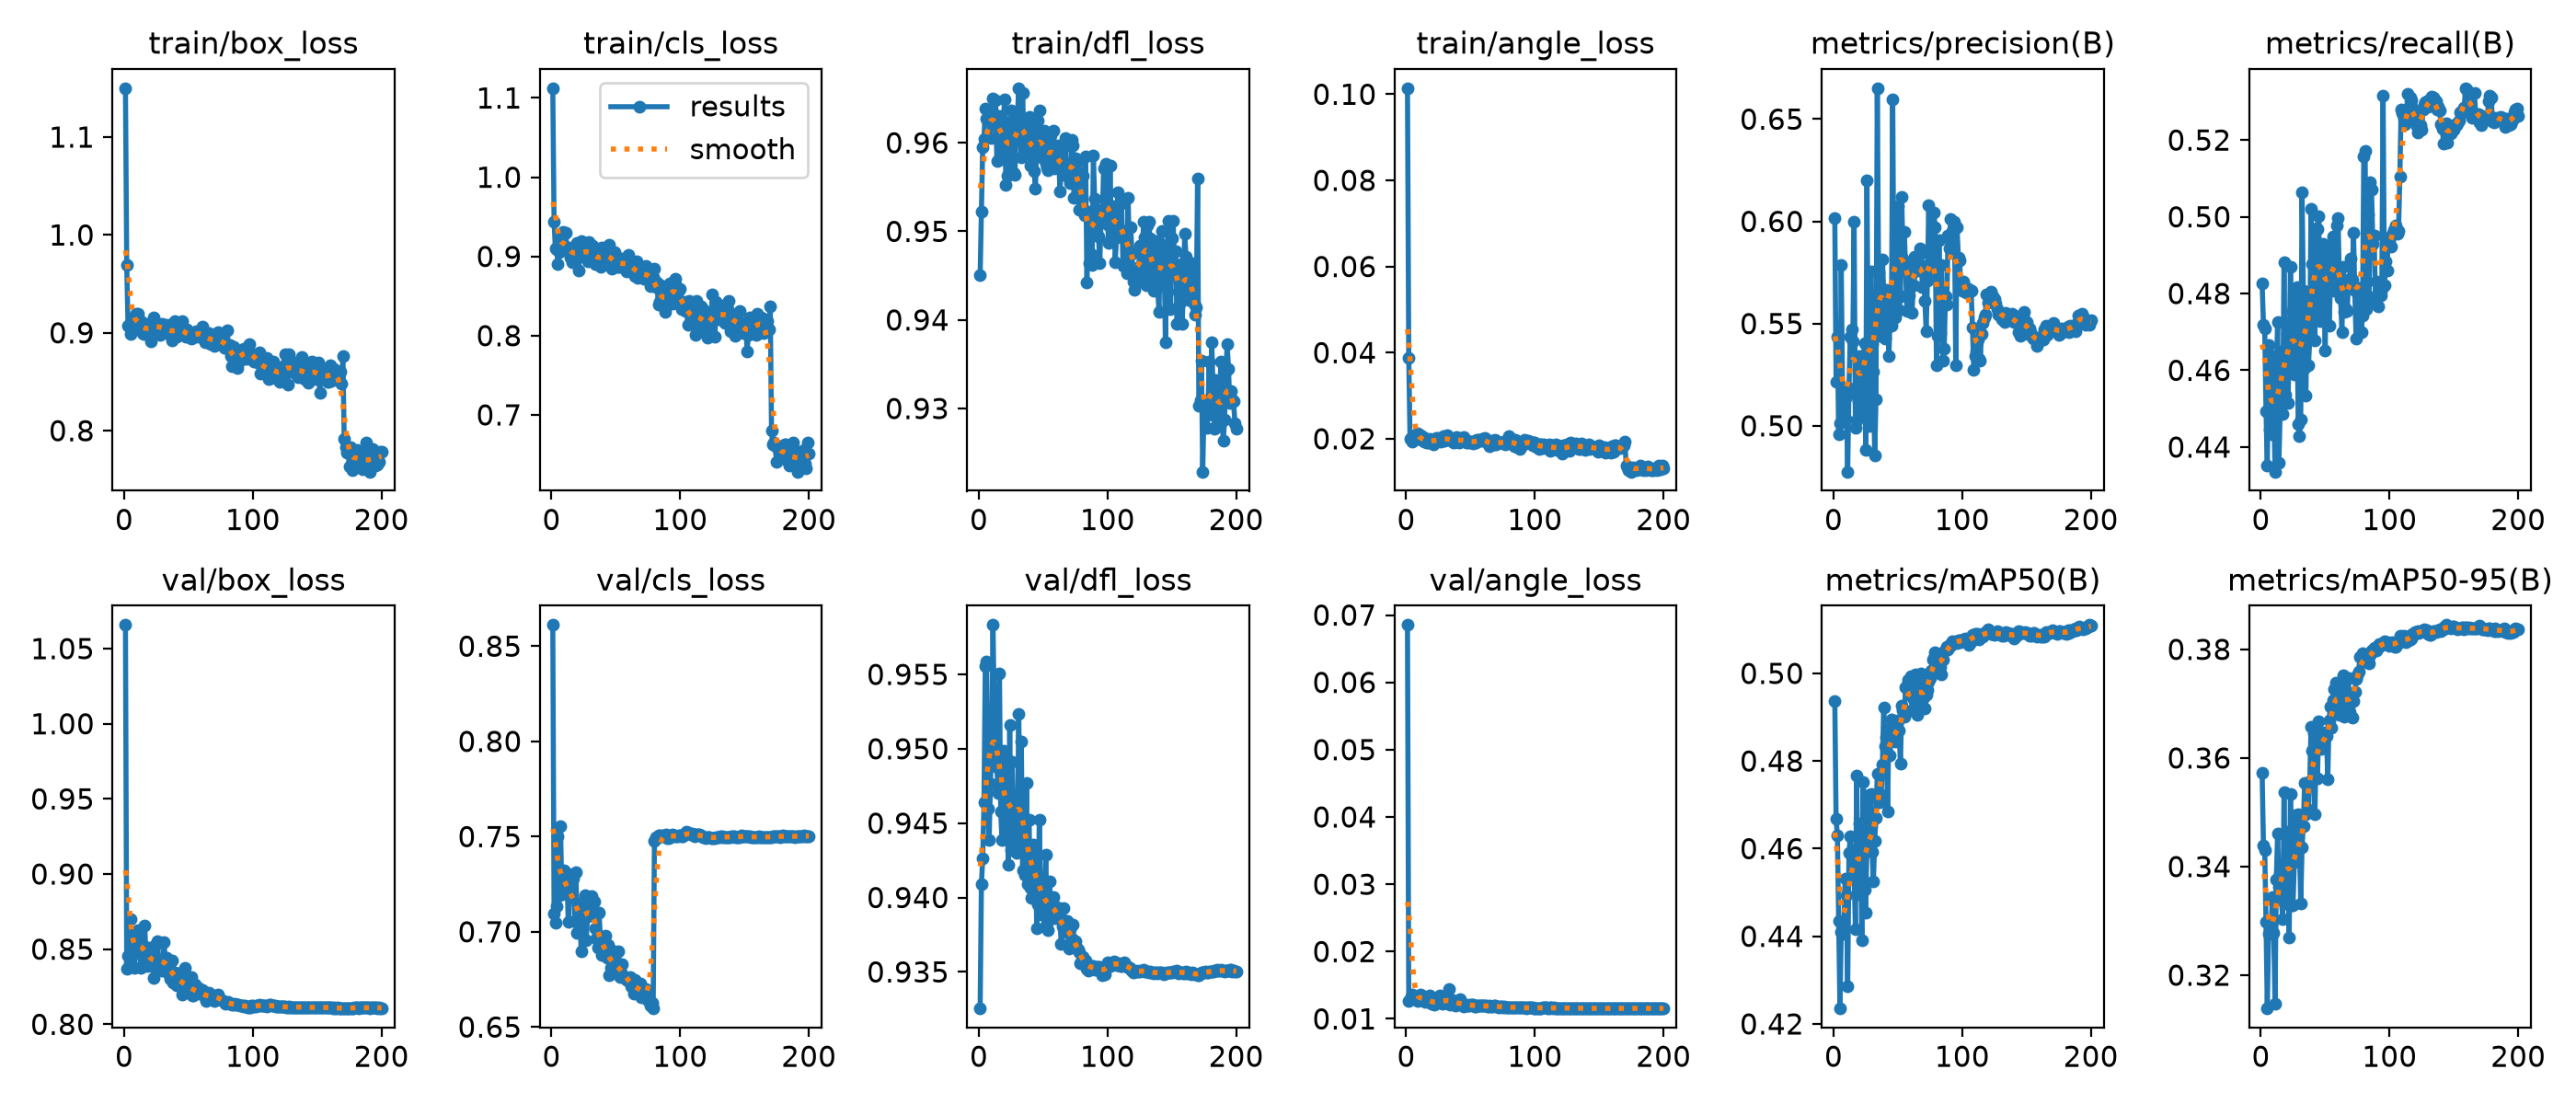

Source data for this figure (header and first rows):
epoch, time, train/box_loss, train/cls_loss, train/dfl_loss, train/angle_loss, metrics/precision(B), metrics/recall(B), metrics/mAP50(B), metrics/mAP50-95(B), val/box_loss, val/cls_loss, val/dfl_loss, val/angle_loss, lr/pg0, lr/pg1, lr/pg2, lr/pg3, lr/pg4, lr/pg5, lr/pg6, lr/pg7
1, 226.7, 1.15, 1.112, 0.945, 0.1014, 0.6014, 0.4825, 0.4938, 0.3572, 1.066, 0.8611, 0.9325, 0.06852, 0.007447, 0.002482, 0.007447, 0.002482, 0.0578, 0.05283, 0.007447, 0.002482
2, 310.5, 0.9691, 0.9436, 0.9522, 0.03874, 0.5215, 0.4719, 0.4667, 0.3439, 0.837, 0.7097, 0.9409, 0.01267, 0.01495, 0.004982, 0.01495, 0.004982, 0.0153, 0.005334, 0.01495, 0.004982
3, 387.2, 0.9068, 0.91, 0.9595, 0.01996, 0.5435, 0.4708, 0.4631, 0.3431, 0.8453, 0.7049, 0.9426, 0.01289, 0.015, 0.004999, 0.015, 0.004999, 0.015, 0.004999, 0.015, 0.004999
4, 464.2, 0.9075, 0.9095, 0.9605, 0.0202, 0.496, 0.4494, 0.4436, 0.3298, 0.8407, 0.7133, 0.9464, 0.01332, 0.01499, 0.004997, 0.01499, 0.004997, 0.01499, 0.004997, 0.01499, 0.004997
5, 541.7, 0.8991, 0.8902, 0.9638, 0.01944, 0.5013, 0.4352, 0.4235, 0.3139, 0.8702, 0.7502, 0.9555, 0.01361, 0.01499, 0.004995, 0.01499, 0.004995, 0.01499, 0.004995, 0.01499, 0.004995
6, 616.8, 0.9064, 0.9059, 0.9627, 0.01989, 0.5789, 0.4665, 0.441, 0.3275, 0.8519, 0.7193, 0.9559, 0.01327, 0.01498, 0.004992, 0.01498, 0.004992, 0.01498, 0.004992, 0.01498, 0.004992
7, 694.1, 0.916, 0.9228, 0.9628, 0.02077, 0.5164, 0.4444, 0.4406, 0.328, 0.8469, 0.7556, 0.946, 0.01295, 0.01497, 0.004989, 0.01497, 0.004989, 0.01497, 0.004989, 0.01497, 0.004989
8, 770, 0.9129, 0.9144, 0.9628, 0.01998, 0.5182, 0.4433, 0.442, 0.3293, 0.8378, 0.7199, 0.9439, 0.013, 0.01495, 0.004985, 0.01495, 0.004985, 0.01495, 0.004985, 0.01495, 0.004985
9, 836.7, 0.9197, 0.9307, 0.9605, 0.0212, 0.5033, 0.4637, 0.4531, 0.3344, 0.8479, 0.7203, 0.9476, 0.01264, 0.01494, 0.00498, 0.01494, 0.00498, 0.01494, 0.00498, 0.01494, 0.00498
10, 901.8, 0.9115, 0.9137, 0.9637, 0.02016, 0.5142, 0.4537, 0.4495, 0.3278, 0.8575, 0.7321, 0.9507, 0.01282, 0.01493, 0.004975, 0.01493, 0.004975, 0.01493, 0.004975, 0.01493, 0.004975
11, 967.5, 0.9196, 0.9296, 0.965, 0.02077, 0.4776, 0.4336, 0.4285, 0.3147, 0.8625, 0.7287, 0.9583, 0.01356, 0.01491, 0.004969, 0.01491, 0.004969, 0.01491, 0.004969, 0.01491, 0.004969
12, 1032, 0.9047, 0.909, 0.962, 0.01982, 0.5184, 0.4575, 0.459, 0.3376, 0.8615, 0.7307, 0.9523, 0.01345, 0.01489, 0.004963, 0.01489, 0.004963, 0.01489, 0.004963, 0.01489, 0.004963
13, 1099, 0.9119, 0.9117, 0.9648, 0.02035, 0.5434, 0.4725, 0.4627, 0.346, 0.8373, 0.7051, 0.9495, 0.01333, 0.01487, 0.004956, 0.01487, 0.004956, 0.01487, 0.004956, 0.01487, 0.004956
14, 1174, 0.9, 0.9071, 0.9579, 0.01944, 0.5472, 0.4359, 0.4582, 0.3363, 0.8525, 0.7225, 0.9488, 0.0129, 0.01484, 0.004948, 0.01484, 0.004948, 0.01484, 0.004948, 0.01484, 0.004948
15, 1250, 0.8987, 0.8989, 0.9628, 0.01925, 0.5413, 0.4493, 0.4597, 0.3386, 0.8458, 0.721, 0.947, 0.01258, 0.01482, 0.00494, 0.01482, 0.00494, 0.01482, 0.00494, 0.01482, 0.00494
16, 1317, 0.9004, 0.8929, 0.963, 0.01905, 0.6, 0.4648, 0.455, 0.334, 0.8656, 0.7188, 0.9551, 0.0129, 0.01479, 0.004931, 0.01479, 0.004931, 0.01479, 0.004931, 0.01479, 0.004931
17, 1383, 0.9092, 0.9028, 0.9582, 0.01921, 0.4991, 0.4487, 0.4416, 0.3303, 0.8434, 0.7281, 0.9458, 0.01262, 0.01476, 0.004922, 0.01476, 0.004922, 0.01476, 0.004922, 0.01476, 0.004922
18, 1449, 0.9079, 0.9091, 0.962, 0.01999, 0.5028, 0.488, 0.4768, 0.3538, 0.8386, 0.7055, 0.9438, 0.01341, 0.01473, 0.004911, 0.01473, 0.004911, 0.01473, 0.004911, 0.01473, 0.004911
19, 1515, 0.9047, 0.9093, 0.9624, 0.01941, 0.5119, 0.4536, 0.4495, 0.3332, 0.851, 0.7312, 0.9498, 0.01236, 0.0147, 0.004901, 0.0147, 0.004901, 0.0147, 0.004901, 0.0147, 0.004901
20, 1593, 0.906, 0.9169, 0.9649, 0.01986, 0.5341, 0.4661, 0.4657, 0.3463, 0.8394, 0.6995, 0.944, 0.01231, 0.01467, 0.00489, 0.01467, 0.00489, 0.01467, 0.00489, 0.01467, 0.00489
21, 1659, 0.8916, 0.8817, 0.9552, 0.01879, 0.5322, 0.4516, 0.4609, 0.3406, 0.8458, 0.7038, 0.9495, 0.01236, 0.01463, 0.004878, 0.01463, 0.004878, 0.01463, 0.004878, 0.01463, 0.004878
22, 1725, 0.9023, 0.8995, 0.9563, 0.01909, 0.5068, 0.463, 0.439, 0.3269, 0.8404, 0.7143, 0.9454, 0.01215, 0.0146, 0.004865, 0.0146, 0.004865, 0.0146, 0.004865, 0.0146, 0.004865
23, 1792, 0.9162, 0.9188, 0.9618, 0.0201, 0.5263, 0.4869, 0.4753, 0.3533, 0.8308, 0.69, 0.9422, 0.01239, 0.01456, 0.004852, 0.01456, 0.004852, 0.01456, 0.004852, 0.01456, 0.004852
24, 1858, 0.9095, 0.9047, 0.9578, 0.0197, 0.5406, 0.4597, 0.4507, 0.3329, 0.8527, 0.7145, 0.9516, 0.0125, 0.01452, 0.004839, 0.01452, 0.004839, 0.01452, 0.004839, 0.01452, 0.004839
25, 1927, 0.9104, 0.9066, 0.9636, 0.02018, 0.4882, 0.4754, 0.4454, 0.3329, 0.84, 0.7156, 0.9432, 0.01255, 0.01447, 0.004825, 0.01447, 0.004825, 0.01447, 0.004825, 0.01447, 0.004825
26, 1996, 0.9062, 0.9029, 0.9625, 0.01997, 0.6199, 0.4589, 0.4617, 0.3408, 0.8552, 0.7191, 0.9491, 0.01348, 0.01443, 0.00481, 0.01443, 0.00481, 0.01443, 0.00481, 0.01443, 0.00481
27, 2065, 0.9047, 0.9111, 0.9566, 0.01942, 0.5173, 0.4811, 0.4723, 0.3495, 0.8387, 0.6954, 0.9447, 0.01238, 0.01438, 0.004795, 0.01438, 0.004795, 0.01438, 0.004795, 0.01438, 0.004795
28, 2135, 0.8983, 0.8934, 0.9564, 0.01978, 0.4997, 0.4816, 0.4614, 0.3439, 0.8365, 0.7082, 0.9441, 0.0123, 0.01434, 0.004779, 0.01434, 0.004779, 0.01434, 0.004779, 0.01434, 0.004779
29, 2204, 0.9094, 0.9179, 0.9613, 0.02055, 0.5755, 0.446, 0.4724, 0.3497, 0.8359, 0.7117, 0.943, 0.0126, 0.01429, 0.004762, 0.01429, 0.004762, 0.01429, 0.004762, 0.01429, 0.004762
30, 2272, 0.9068, 0.9044, 0.963, 0.01951, 0.5399, 0.4429, 0.4592, 0.3439, 0.8374, 0.712, 0.9436, 0.01245, 0.01424, 0.004745, 0.01424, 0.004745, 0.01424, 0.004745, 0.01424, 0.004745
31, 2348, 0.9029, 0.9049, 0.9662, 0.01975, 0.5265, 0.4471, 0.4525, 0.3333, 0.8548, 0.7185, 0.9524, 0.01269, 0.01418, 0.004728, 0.01418, 0.004728, 0.01418, 0.004728, 0.01418, 0.004728
32, 2415, 0.908, 0.9136, 0.9618, 0.02083, 0.4853, 0.5065, 0.4618, 0.3436, 0.8416, 0.7097, 0.9458, 0.01248, 0.01413, 0.00471, 0.01413, 0.00471, 0.01413, 0.00471, 0.01413, 0.00471
33, 2481, 0.9001, 0.893, 0.9584, 0.01991, 0.5131, 0.4807, 0.4671, 0.3475, 0.8443, 0.7158, 0.9505, 0.01448, 0.01407, 0.004691, 0.01407, 0.004691, 0.01407, 0.004691, 0.01407, 0.004691
34, 2550, 0.9021, 0.8899, 0.9656, 0.0198, 0.6651, 0.4607, 0.477, 0.3553, 0.8336, 0.7019, 0.9418, 0.01215, 0.01402, 0.004672, 0.01402, 0.004672, 0.01402, 0.004672, 0.01402, 0.004672
35, 2616, 0.9078, 0.9063, 0.9605, 0.01998, 0.5753, 0.4533, 0.4712, 0.3497, 0.8397, 0.6965, 0.9443, 0.01228, 0.01396, 0.004652, 0.01396, 0.004652, 0.01396, 0.004652, 0.01396, 0.004652
36, 2682, 0.9025, 0.9025, 0.9591, 0.01943, 0.544, 0.4784, 0.4707, 0.3503, 0.8301, 0.6919, 0.9415, 0.01276, 0.0139, 0.004632, 0.0139, 0.004632, 0.0139, 0.004632, 0.0139, 0.004632
37, 2750, 0.8922, 0.8896, 0.9598, 0.01919, 0.5494, 0.4614, 0.4722, 0.3504, 0.8422, 0.7101, 0.9477, 0.01252, 0.01383, 0.004611, 0.01383, 0.004611, 0.01383, 0.004611, 0.01383, 0.004611
38, 2816, 0.8998, 0.8872, 0.9607, 0.01927, 0.5815, 0.4681, 0.4792, 0.3557, 0.828, 0.6956, 0.9409, 0.01198, 0.01377, 0.00459, 0.01377, 0.00459, 0.01377, 0.00459, 0.01377, 0.00459
39, 2884, 0.9119, 0.9115, 0.9629, 0.02031, 0.5655, 0.502, 0.4922, 0.3658, 0.8342, 0.6879, 0.9452, 0.01237, 0.0137, 0.004568, 0.0137, 0.004568, 0.0137, 0.004568, 0.0137, 0.004568
40, 2951, 0.9018, 0.9029, 0.9574, 0.01951, 0.5429, 0.4878, 0.4835, 0.3614, 0.8278, 0.6933, 0.9406, 0.01211, 0.01364, 0.004546, 0.01364, 0.004546, 0.01364, 0.004546, 0.01364, 0.004546
41, 3017, 0.8964, 0.8975, 0.9602, 0.01906, 0.5666, 0.4788, 0.4854, 0.3645, 0.826, 0.688, 0.94, 0.01236, 0.01357, 0.004523, 0.01357, 0.004523, 0.01357, 0.004523, 0.01357, 0.004523
42, 3082, 0.9004, 0.8993, 0.962, 0.02014, 0.5658, 0.4678, 0.4685, 0.3497, 0.8339, 0.6978, 0.9436, 0.01294, 0.0135, 0.0045, 0.0135, 0.0045, 0.0135, 0.0045, 0.0135, 0.0045
43, 3148, 0.9065, 0.9006, 0.9567, 0.0199, 0.5343, 0.4971, 0.4873, 0.3626, 0.8314, 0.6865, 0.943, 0.01221, 0.01343, 0.004476, 0.01343, 0.004476, 0.01343, 0.004476, 0.01343, 0.004476
44, 3223, 0.903, 0.9043, 0.9548, 0.01947, 0.5525, 0.4968, 0.4812, 0.3563, 0.8306, 0.6934, 0.9428, 0.01213, 0.01335, 0.004452, 0.01335, 0.004452, 0.01335, 0.004452, 0.01335, 0.004452
45, 3299, 0.9117, 0.9143, 0.9604, 0.0203, 0.5488, 0.5002, 0.4894, 0.3668, 0.8199, 0.6772, 0.9379, 0.0119, 0.01328, 0.004427, 0.01328, 0.004427, 0.01328, 0.004427, 0.01328, 0.004427
46, 3364, 0.8999, 0.8969, 0.9625, 0.01964, 0.6594, 0.4728, 0.4869, 0.3648, 0.8243, 0.6811, 0.9395, 0.01202, 0.0132, 0.004402, 0.0132, 0.004402, 0.0132, 0.004402, 0.0132, 0.004402
47, 3430, 0.8978, 0.885, 0.9636, 0.01912, 0.553, 0.4886, 0.486, 0.3616, 0.8375, 0.6901, 0.9452, 0.01214, 0.01313, 0.004376, 0.01313, 0.004376, 0.01313, 0.004376, 0.01313, 0.004376
48, 3498, 0.8955, 0.8888, 0.9598, 0.01908, 0.5532, 0.493, 0.4844, 0.3624, 0.8261, 0.6835, 0.9399, 0.01191, 0.01305, 0.00435, 0.01305, 0.00435, 0.01305, 0.00435, 0.01305, 0.00435
49, 3564, 0.9039, 0.9053, 0.9584, 0.01943, 0.5875, 0.4836, 0.4878, 0.3644, 0.8225, 0.6826, 0.9389, 0.01202, 0.01297, 0.004323, 0.01297, 0.004323, 0.01297, 0.004323, 0.01297, 0.004323
50, 3630, 0.8961, 0.8919, 0.9604, 0.01929, 0.6073, 0.4651, 0.4892, 0.3647, 0.8229, 0.6811, 0.9389, 0.01215, 0.01289, 0.004296, 0.01289, 0.004296, 0.01289, 0.004296, 0.01289, 0.004296
51, 3696, 0.8975, 0.8867, 0.9614, 0.01941, 0.5565, 0.4906, 0.4869, 0.3641, 0.8234, 0.6783, 0.9394, 0.01208, 0.01281, 0.004268, 0.01281, 0.004268, 0.01281, 0.004268, 0.01281, 0.004268
52, 3762, 0.8945, 0.8864, 0.9577, 0.01887, 0.5636, 0.4922, 0.4793, 0.3561, 0.8312, 0.6898, 0.9429, 0.0121, 0.01272, 0.004241, 0.01272, 0.004241, 0.01272, 0.004241, 0.01272, 0.004241
53, 3829, 0.8946, 0.8872, 0.9572, 0.01921, 0.6118, 0.4717, 0.4925, 0.3669, 0.8189, 0.6764, 0.9383, 0.01185, 0.01264, 0.004212, 0.01264, 0.004212, 0.01264, 0.004212, 0.01264, 0.004212
54, 3895, 0.8999, 0.8978, 0.9569, 0.01914, 0.582, 0.4811, 0.4917, 0.3695, 0.819, 0.6789, 0.9378, 0.01184, 0.01255, 0.004183, 0.01255, 0.004183, 0.01255, 0.004183, 0.01255, 0.004183
55, 3963, 0.8994, 0.8932, 0.9594, 0.0198, 0.5948, 0.4894, 0.4902, 0.3656, 0.8263, 0.6828, 0.9411, 0.01202, 0.01246, 0.004154, 0.01246, 0.004154, 0.01246, 0.004154, 0.01246, 0.004154
56, 4028, 0.9018, 0.8934, 0.9608, 0.01975, 0.5776, 0.4948, 0.4968, 0.3707, 0.8209, 0.6768, 0.9389, 0.01196, 0.01237, 0.004124, 0.01237, 0.004124, 0.01237, 0.004124, 0.01237, 0.004124
57, 4095, 0.8962, 0.8901, 0.9584, 0.01964, 0.5561, 0.4808, 0.4973, 0.3726, 0.8212, 0.6759, 0.9394, 0.01196, 0.01228, 0.004094, 0.01228, 0.004094, 0.01228, 0.004094, 0.01228, 0.004094
58, 4161, 0.8973, 0.8811, 0.9613, 0.01965, 0.578, 0.4822, 0.4985, 0.3738, 0.8241, 0.6747, 0.94, 0.01194, 0.01219, 0.004064, 0.01219, 0.004064, 0.01219, 0.004064, 0.01219, 0.004064
59, 4228, 0.8988, 0.8917, 0.9571, 0.01991, 0.5636, 0.4977, 0.4951, 0.3726, 0.8201, 0.6753, 0.9386, 0.01197, 0.0121, 0.004033, 0.0121, 0.004033, 0.0121, 0.004033, 0.0121, 0.004033
60, 4296, 0.9031, 0.9021, 0.9586, 0.01994, 0.5733, 0.4996, 0.4994, 0.3732, 0.8208, 0.6743, 0.9392, 0.01196, 0.01201, 0.004002, 0.01201, 0.004002, 0.01201, 0.004002, 0.01201, 0.004002
... 140 more rows
